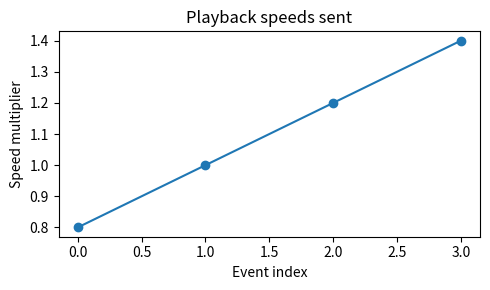

The script that saved this image:
# optional_visual.py
import matplotlib.pyplot as plt

speeds = [0.8, 1.0, 1.2, 1.4]
plt.figure(figsize=(5, 3))
plt.plot(speeds, marker="o")
plt.title("Playback speeds sent")
plt.xlabel("Event index")
plt.ylabel("Speed multiplier")
plt.tight_layout()
plt.show()
